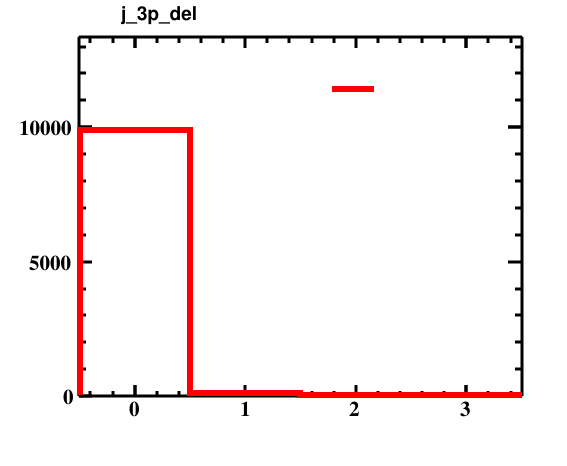

Values plotted in this chart, from the file beside it:
bin_low_edge, contents, xtitle, binlabel
-1.5, 0.0, , 
-0.5, 9884, , 
0.5, 107.0, , 
1.5, 8.0, , 
2.5, 1.0, , 
3.5, 0.0, , 
